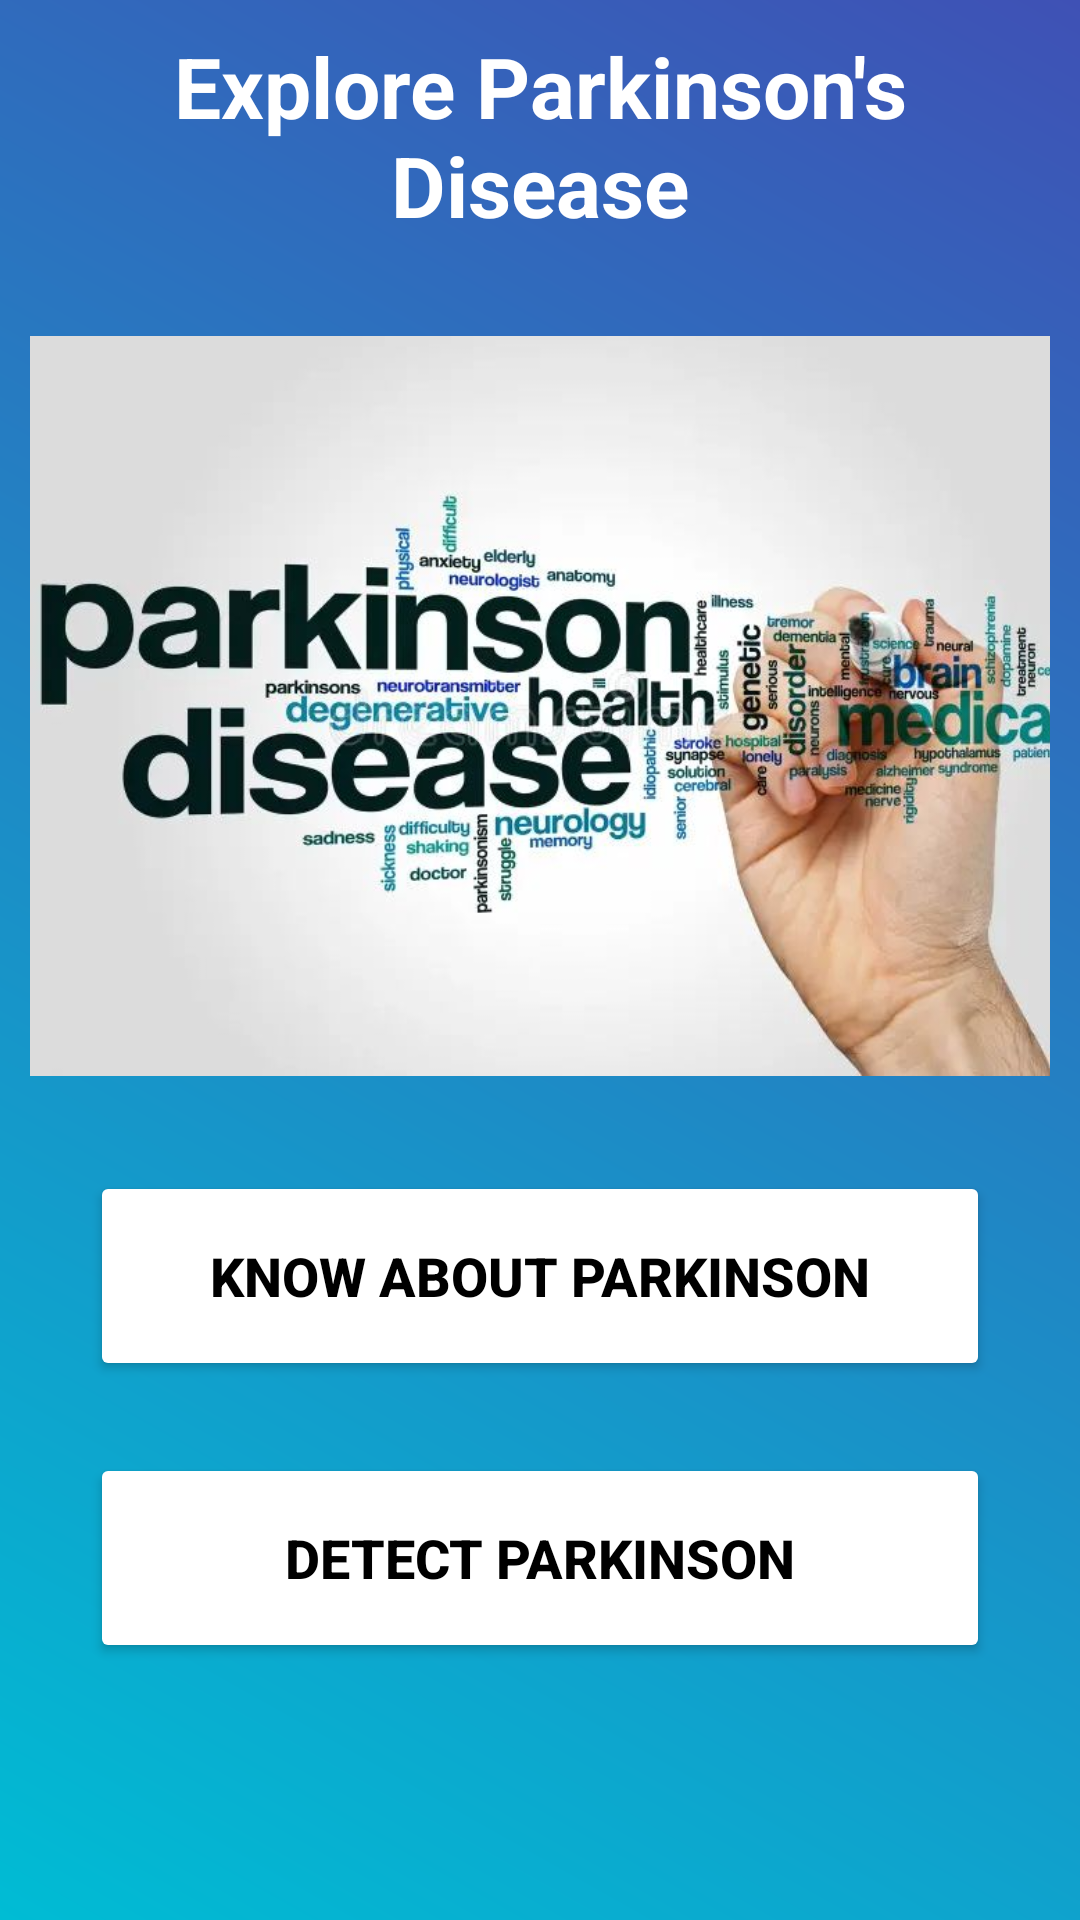

Here is an Android app screen rendered from its layout file. Give the layout XML and the strings, colors and styles it references.
<!-- AndroidManifest.xml: application theme Theme.ParkinsonDiseaseDetection -->
<!-- res/layout/activity_explore.xml -->
<ScrollView xmlns:android="http://schemas.android.com/apk/res/android"
    xmlns:app="http://schemas.android.com/apk/res-auto"
    xmlns:tools="http://schemas.android.com/tools"
    android:layout_width="match_parent"
    android:layout_height="match_parent"
    android:background="@drawable/gradient_bg"
    tools:context=".ExploreActivity">

    <LinearLayout
        android:layout_width="match_parent"
        android:layout_height="wrap_content"
        android:orientation="vertical"
        android:padding="10dp"
        android:gravity="center">

        
        <TextView
            android:id="@+id/exploreTitle"
            android:layout_width="wrap_content"
            android:layout_height="wrap_content"
            android:text="Explore Parkinson's Disease"
            android:textSize="28sp"
            android:textStyle="bold"
            android:layout_marginBottom="5dp"
            android:gravity="center"
            android:textColor="@android:color/white" />
        <ImageView
            android:id="@+id/imageView"
            android:layout_width="370dp"
            android:layout_height="300dp"
            android:layout_marginBottom="5dp"
            android:contentDescription="Parkinson Image"
            android:scaleType="fitCenter"
            android:src="@drawable/parkinson1" />

        
        <Button
            android:id="@+id/knowButton"
            android:layout_width="300dp"
            android:layout_height="70dp"
            android:text="Know About Parkinson"
            android:backgroundTint="@color/white"
            android:textColor="@android:color/black"
            android:textSize="18sp"
            android:textStyle="bold"
            android:layout_marginBottom="24dp"
            android:padding="10dp"
            android:elevation="8dp" />

        
        <Button
            android:id="@+id/detectButton"
            android:layout_width="300dp"
            android:layout_height="70dp"
            android:text="Detect Parkinson"
            android:backgroundTint="@color/white"
            android:textColor="@android:color/black"
            android:textSize="18sp"
            android:textStyle="bold"
            android:padding="16dp"
            android:elevation="8dp" />

    </LinearLayout>
</ScrollView>
<!-- resources referenced by this layout -->
<resources>
  <color name="white">#FFFFFFFF</color>
  <!-- drawable gradient_bg (drawable) -->
  <layer-list xmlns:android="http://schemas.android.com/apk/res/android">
      <item>
          <shape>
              <gradient
                  android:angle="45"
                  android:startColor="#00BCD4"
                  android:endColor="#3F51B5"
                  android:type="linear" />
          </shape>
      </item>
  </layer-list>
  <!-- drawable parkinson1: jpeg bitmap (drawable, 53183 bytes) -->
  <style name="Theme.ParkinsonDiseaseDetection" parent="Theme.Material3.Light">
          
          <item name="colorPrimary">@color/purple_500</item>
          <item name="colorPrimaryContainer">@color/purple_700</item>
          <item name="colorOnPrimary">@color/purple_200</item>
  
          
          <item name="android:statusBarColor">@color/purple_700</item>
          <item name="android:navigationBarColor">@color/black</item>
  
          
          <item name="android:windowBackground">@color/white</item>
  
          
          <item name="android:windowLightStatusBar">true</item>
  
          
          <item name="android:textColorPrimary">@color/black</item>
      </style>
  <color name="purple_500">#FF6200EE</color>
  <color name="purple_700">#FF3700B3</color>
  <color name="purple_200">#FFBB86FC</color>
  <color name="black">#FF000000</color>
</resources>
